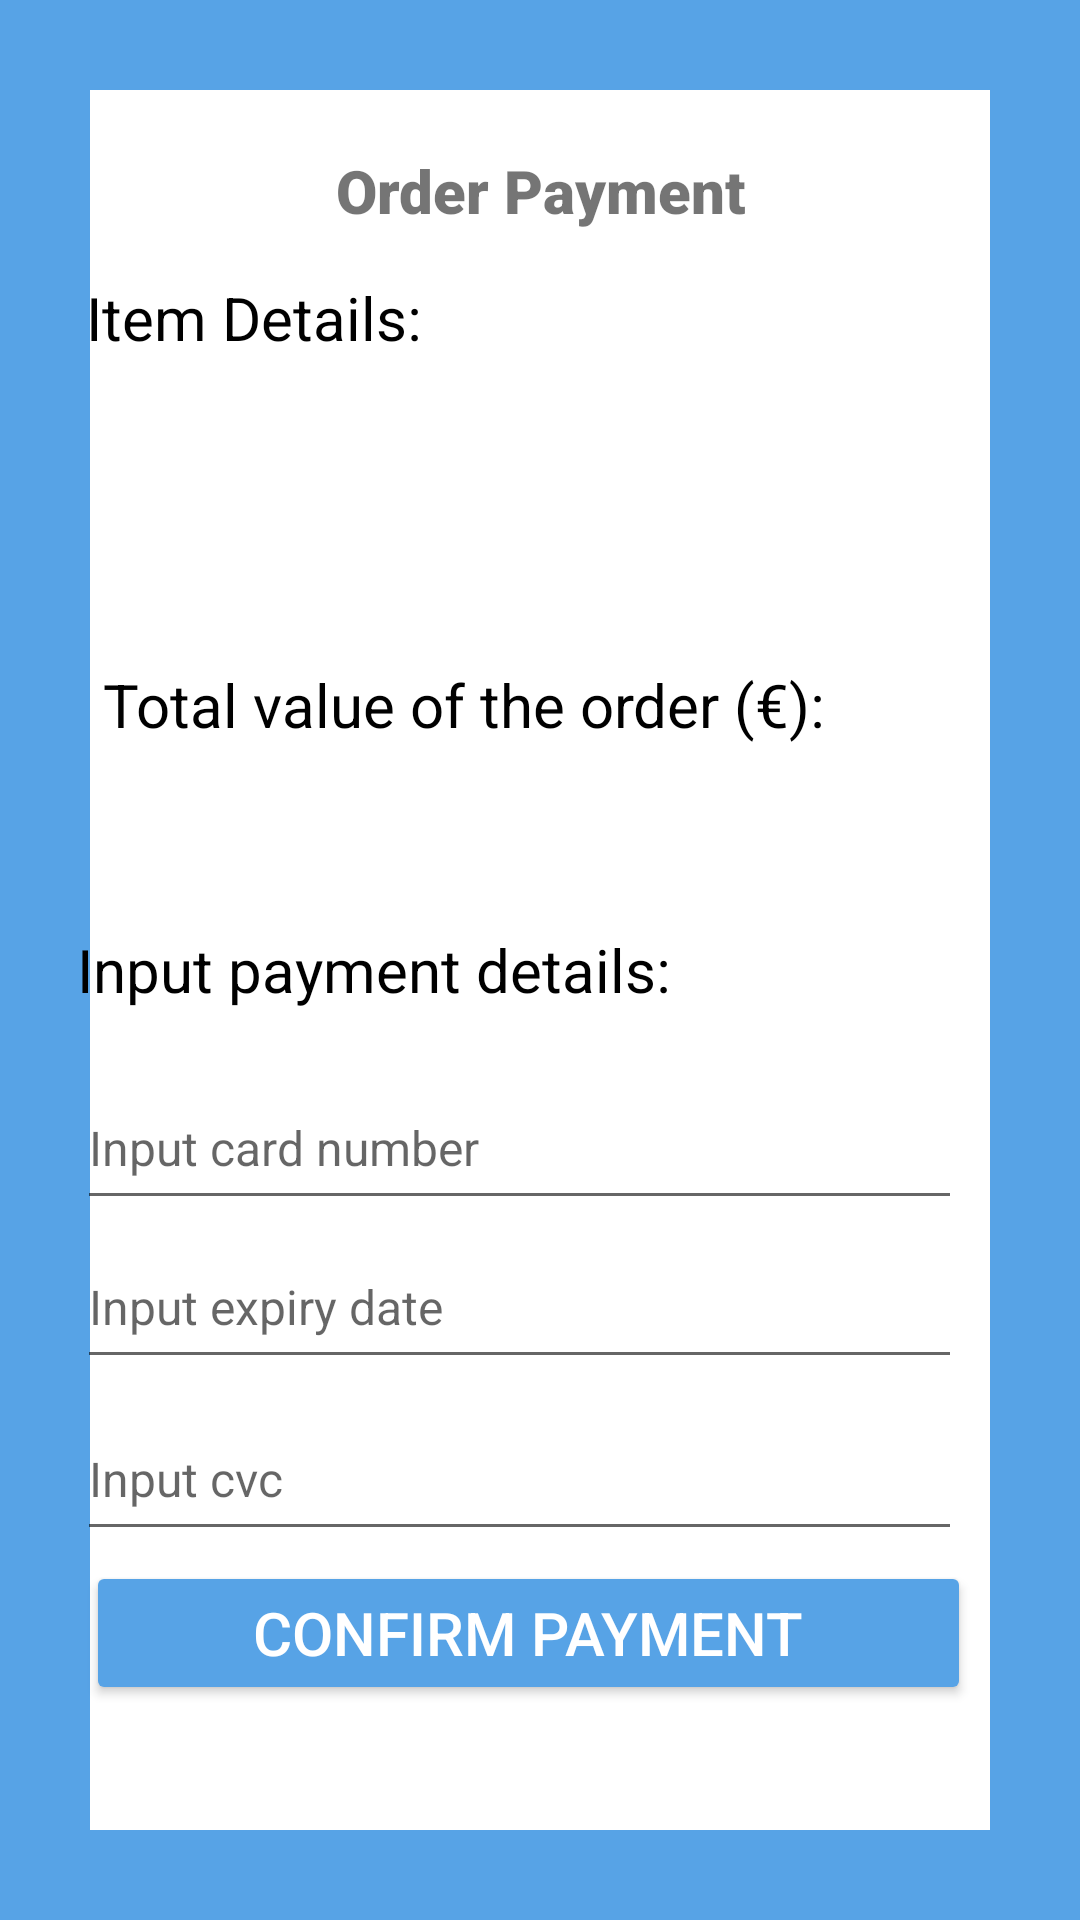

Here is an Android app screen rendered from its layout file. Give the layout XML and the strings, colors and styles it references.
<!-- AndroidManifest.xml: application theme Theme.OnlineClothesStore -->
<!-- res/layout/activity_payment.xml -->
<?xml version="1.0" encoding="utf-8"?>
<androidx.constraintlayout.widget.ConstraintLayout xmlns:android="http://schemas.android.com/apk/res/android"
    xmlns:app="http://schemas.android.com/apk/res-auto"
    xmlns:tools="http://schemas.android.com/tools"
    android:id="@+id/delivery"
    android:layout_width="match_parent"
    android:layout_height="match_parent"
    android:background="@drawable/borderlayout"
    tools:context=".Payment">

    <TextView
        android:id="@+id/banner"
        android:layout_width="match_parent"
        android:layout_height="wrap_content"
        android:layout_marginTop="50dp"
        android:fontFamily="sans-serif-black"
        android:text="Order Payment"
        android:textAlignment="center"
        android:textSize="20sp"
        android:textStyle="bold"
        app:layout_constraintBottom_toBottomOf="parent"
        app:layout_constraintEnd_toEndOf="parent"
        app:layout_constraintHorizontal_bias="0.0"
        app:layout_constraintStart_toStartOf="parent"
        app:layout_constraintTop_toTopOf="parent"
        app:layout_constraintVertical_bias="0.0" />

    <TextView
        android:id="@+id/paymentdetails"
        android:layout_width="295dp"
        android:layout_height="40dp"
        android:text="Input payment details:"
        android:textColor="@color/black"
        android:textSize="20sp"
        app:layout_constraintBottom_toBottomOf="parent"
        app:layout_constraintEnd_toEndOf="parent"
        app:layout_constraintHorizontal_bias="0.396"
        app:layout_constraintStart_toStartOf="parent"
        app:layout_constraintTop_toTopOf="parent"
        app:layout_constraintVertical_bias="0.516" />

    <EditText
        android:id="@+id/cardNumber"
        android:layout_width="295dp"
        android:layout_height="51dp"
        android:ems="10"
        android:hint="Input card number"
        android:inputType="number"
        android:minHeight="48dp"
        android:textColor="@color/black"
        android:textSize="16sp"
        app:layout_constraintBottom_toBottomOf="parent"
        app:layout_constraintEnd_toEndOf="parent"
        app:layout_constraintHorizontal_bias="0.396"
        app:layout_constraintStart_toStartOf="parent"
        app:layout_constraintTop_toTopOf="parent"
        app:layout_constraintVertical_bias="0.604" />

    <EditText
        android:id="@+id/expiryDate"
        android:layout_width="295dp"
        android:layout_height="51dp"
        android:ems="10"
        android:hint="Input expiry date"
        android:inputType="date"
        android:minHeight="48dp"
        android:textColor="@color/black"
        android:textSize="16sp"
        app:layout_constraintBottom_toBottomOf="parent"
        app:layout_constraintEnd_toEndOf="parent"
        app:layout_constraintHorizontal_bias="0.396"
        app:layout_constraintStart_toStartOf="parent"
        app:layout_constraintTop_toTopOf="parent"
        app:layout_constraintVertical_bias="0.694" />

    <EditText
        android:id="@+id/cvc"
        android:layout_width="295dp"
        android:layout_height="51dp"
        android:ems="10"
        android:hint="Input cvc"
        android:inputType="number"
        android:minHeight="48dp"
        android:textColor="@color/black"
        android:textSize="16sp"
        app:layout_constraintBottom_toBottomOf="parent"
        app:layout_constraintEnd_toEndOf="parent"
        app:layout_constraintHorizontal_bias="0.396"
        app:layout_constraintStart_toStartOf="parent"
        app:layout_constraintTop_toTopOf="parent"
        app:layout_constraintVertical_bias="0.791" />

    <Button
        android:id="@+id/confirmPayment"
        android:layout_width="295dp"
        android:layout_height="wrap_content"
        android:backgroundTint="#57A3E6"
        android:text="Confirm Payment"
        android:textColor="#FFFFFF"
        android:textSize="20sp"
        app:layout_constraintBottom_toBottomOf="parent"
        app:layout_constraintEnd_toEndOf="parent"
        app:layout_constraintHorizontal_bias="0.439"
        app:layout_constraintStart_toStartOf="parent"
        app:layout_constraintTop_toTopOf="parent"
        app:layout_constraintVertical_bias="0.879" />

    <TextView
        android:id="@+id/nameOfItems"
        android:layout_width="290dp"
        android:layout_height="50dp"
        android:textColor="@color/black"
        android:textSize="16sp"
        app:layout_constraintBottom_toBottomOf="parent"
        app:layout_constraintEnd_toEndOf="parent"
        app:layout_constraintHorizontal_bias="0.421"
        app:layout_constraintStart_toStartOf="parent"
        app:layout_constraintTop_toTopOf="parent"
        app:layout_constraintVertical_bias="0.239" />

    <TextView
        android:id="@+id/itemDetails"
        android:layout_width="295dp"
        android:layout_height="40dp"
        android:text="Item Details:"
        android:textColor="@color/black"
        android:textSize="20sp"
        app:layout_constraintBottom_toBottomOf="parent"
        app:layout_constraintEnd_toEndOf="parent"
        app:layout_constraintHorizontal_bias="0.439"
        app:layout_constraintStart_toStartOf="parent"
        app:layout_constraintTop_toTopOf="parent"
        app:layout_constraintVertical_bias="0.154" />

    <TextView
        android:id="@+id/value"
        android:layout_width="50dp"
        android:layout_height="49dp"
        android:textColor="@color/black"
        android:textSize="16sp"
        app:layout_constraintBottom_toBottomOf="parent"
        app:layout_constraintEnd_toEndOf="parent"
        app:layout_constraintHorizontal_bias="0.875"
        app:layout_constraintStart_toStartOf="parent"
        app:layout_constraintTop_toTopOf="parent"
        app:layout_constraintVertical_bias="0.381" />

    <TextView
        android:id="@+id/valuelabel"
        android:layout_width="254dp"
        android:layout_height="53dp"
        android:text="Total value of the order (€):"
        android:textColor="@color/black"
        android:textSize="20sp"
        app:layout_constraintBottom_toBottomOf="parent"
        app:layout_constraintEnd_toEndOf="parent"
        app:layout_constraintHorizontal_bias="0.324"
        app:layout_constraintStart_toStartOf="parent"
        app:layout_constraintTop_toTopOf="parent"
        app:layout_constraintVertical_bias="0.377" />
</androidx.constraintlayout.widget.ConstraintLayout>
<!-- resources referenced by this layout -->
<resources>
  <!-- drawable borderlayout (drawable) -->
  <?xml version="1.0" encoding="utf-8"?>
  <shape xmlns:android="http://schemas.android.com/apk/res/android"
      android:shape="rectangle" >
  
      <stroke
          android:width="30dp"
          android:color="#57A3E6" />
  
  </shape>
  <style name="Theme.OnlineClothesStore" parent="Theme.MaterialComponents.DayNight.DarkActionBar">
          
          <item name="colorPrimary">#57A3E6</item>
          <item name="colorPrimaryVariant">@color/black</item>
          <item name="colorOnPrimary">@color/white</item>
          
          <item name="colorSecondary">#57A3E6</item>
          <item name="colorSecondaryVariant">@color/teal_700</item>
          <item name="colorOnSecondary">@color/black</item>
          
          <item name="android:statusBarColor" tools:targetApi="l">?attr/colorPrimaryVariant</item>
          
      </style>
  <!-- not gathered from this repository: default colours our renderer supplied (Android Studio template values) -->
  <color name="teal_700">#FF018786</color>
  <color name="black">#FF000000</color>
  <color name="white">#FFFFFFFF</color>
</resources>
